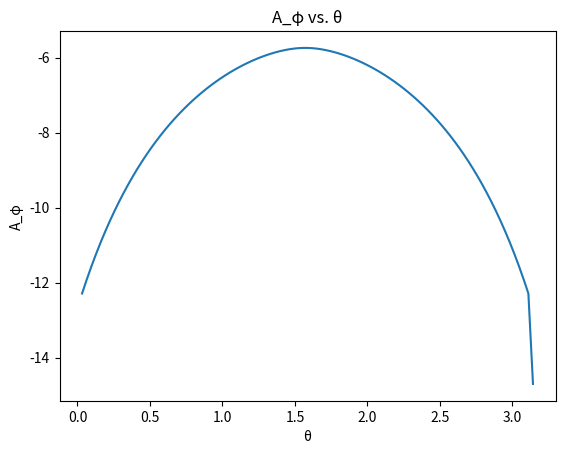

Generate this figure with matplotlib:
import numpy as np
import matplotlib.pyplot as plt
from scipy.integrate import quad

def integrand(phi, k):
    return np.sqrt(1 - k**2 * np.sin(phi)**2)

def elliptic_integral_K(k):
    integral, _ = quad(integrand, 0, np.pi/2, args=(k,))
    return integral

def elliptic_integral_E(k):
    integrand_func = lambda phi: np.sqrt(1 - k**2 * np.sin(phi)**2)
    integral, _ = quad(integrand_func, 0, np.pi/2)
    return integral

def vector_potential(r, theta, a, I):
    mu_0_over_4pi = 1
    k_squared = (4 * a * r * np.sin(theta)) / (a**2 + r**2 + 2 * a * r * np.sin(theta))
    k = np.sqrt(k_squared)
    K = elliptic_integral_K(k)
    E = elliptic_integral_E(k)
    A_phi = (mu_0_over_4pi * 4 * I * a / np.sqrt(a**2 + r**2 + 2 * a * r * np.sin(theta))) * ((2 - k_squared) * K - 2 * E) / k_squared
    return A_phi

# Parameters
a = 1
I = 3
mu_0_over_4pi = 1
r = 1.1
theta_values = np.linspace(0, np.pi, 100)

# Compute A_phi for each theta value
A_phi_values = [vector_potential(r, theta, a, I) for theta in theta_values]

# Plot A_phi vs. theta
plt.plot(theta_values, A_phi_values)
plt.xlabel('θ')
plt.ylabel('A_φ')
plt.title('A_φ vs. θ')
plt.show()
